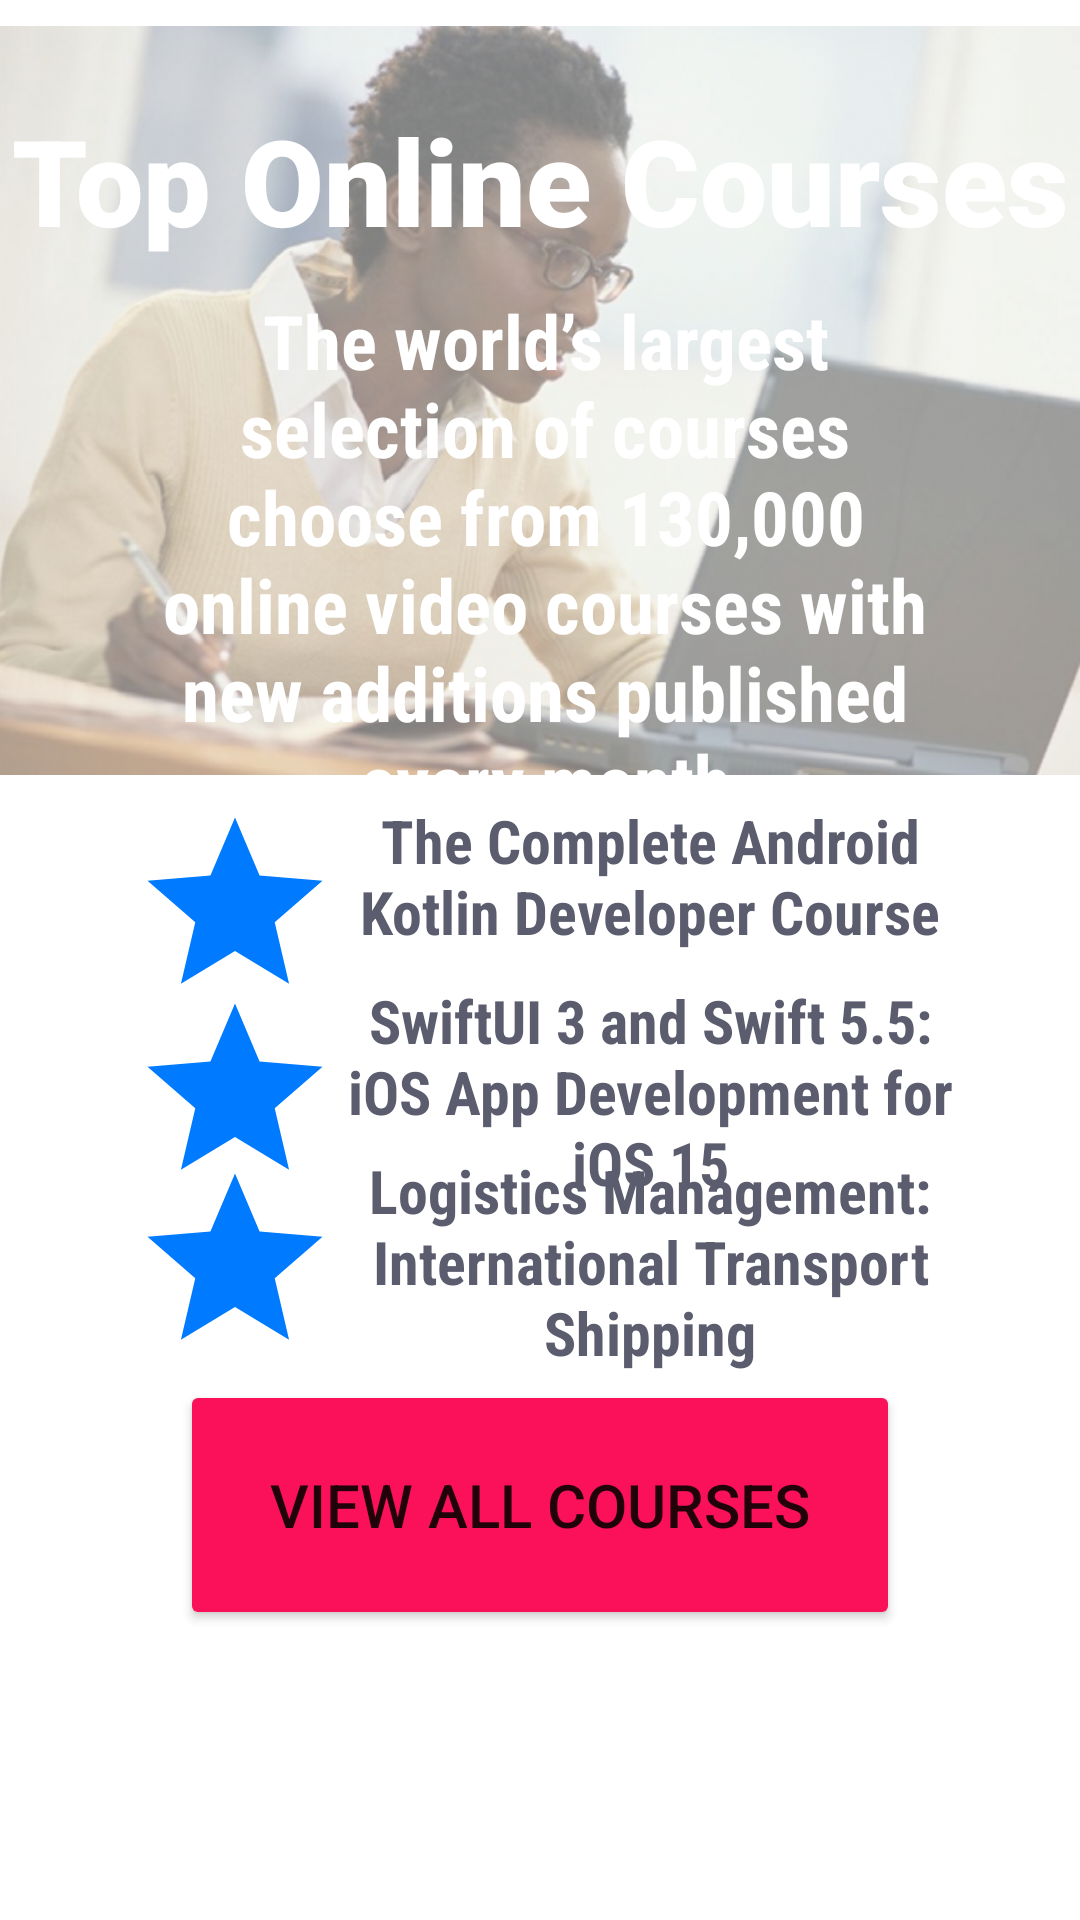

The Android layout XML behind this screen, and the referenced resources:
<!-- AndroidManifest.xml: application theme Theme.IntellectiAPP -->
<!-- res/layout/fragment_home.xml -->
<?xml version="1.0" encoding="utf-8"?>
<RelativeLayout xmlns:android="http://schemas.android.com/apk/res/android"
    xmlns:app="http://schemas.android.com/apk/res-auto"
    xmlns:tools="http://schemas.android.com/tools"
    android:layout_width="match_parent"
    android:layout_height="match_parent"
    tools:context=".ui.home.HomeFragment">

    <TextView
        android:id="@+id/text_home"
        android:layout_width="match_parent"
        android:layout_height="wrap_content"
        android:layout_marginStart="8dp"
        android:layout_marginTop="30dp"
        android:layout_marginEnd="8dp"
        android:textAlignment="center"
        android:textSize="20sp"
        app:layout_constraintBottom_toBottomOf="parent"
        app:layout_constraintEnd_toEndOf="parent"
        app:layout_constraintStart_toStartOf="parent"
        app:layout_constraintTop_toTopOf="parent" />

    <ImageView
        android:layout_width="match_parent"
        android:layout_height="267dp"
        android:layout_marginTop="0dp"
        android:alpha="0.5"
        android:src="@drawable/student" />

    <TextView
        android:id="@+id/head1"
        android:layout_width="match_parent"
        android:layout_height="wrap_content"
        android:layout_marginStart="10px"
        android:layout_marginTop="100px"
        android:layout_marginEnd="10px"
        android:fontFamily="sans-serif-black"
        android:text="Top Online Courses"
        android:textAlignment="center"
        android:textColor="@color/white"
        android:textSize="40dp"
        android:textStyle="bold"
        app:layout_constraintBottom_toBottomOf="parent"
        app:layout_constraintEnd_toEndOf="parent"
        app:layout_constraintHorizontal_bias="1.0"
        app:layout_constraintStart_toStartOf="parent"
        app:layout_constraintTop_toTopOf="parent"
        app:layout_constraintVertical_bias="0.111" />

    <TextView
        android:id="@+id/head2"
        android:layout_width="match_parent"
        android:layout_height="wrap_content"
        android:layout_marginStart="130px"
        android:layout_marginTop="290px"
        android:layout_marginEnd="120px"
        android:fontFamily="sans-serif-condensed"
        android:text="The world’s largest selection of courses choose from 130,000 online video courses with new additions published every month"
        android:textAlignment="center"
        android:textColor="@color/white"
        android:textSize="25dp"
        android:textStyle="bold"
        app:layout_constraintBottom_toBottomOf="parent"
        app:layout_constraintEnd_toEndOf="parent"
        app:layout_constraintHorizontal_bias="1.0"
        app:layout_constraintStart_toStartOf="parent"
        app:layout_constraintTop_toTopOf="parent"
        app:layout_constraintVertical_bias="0.045" />

    <TextView
        android:id="@+id/head3"
        android:layout_width="match_parent"
        android:layout_height="wrap_content"
        android:layout_marginStart="130px"
        android:layout_marginTop="800px"
        android:layout_marginEnd="120px"
        android:drawableLeft="@drawable/ic_baseline_grade_24"
        android:drawablePadding="1px"
        android:fontFamily="sans-serif-condensed"
        android:text="The Complete Android Kotlin Developer Course"
        android:textAlignment="center"
        android:textColor="#5B5C6E"
        android:textSize="20dp"
        android:textStyle="bold"
        app:layout_constraintBottom_toBottomOf="parent"
        app:layout_constraintEnd_toEndOf="parent"
        app:layout_constraintHorizontal_bias="1.0"
        app:layout_constraintStart_toStartOf="parent"
        app:layout_constraintTop_toTopOf="parent"
        app:layout_constraintVertical_bias="0.027" />

    <TextView
        android:id="@+id/head4"
        android:layout_width="match_parent"
        android:layout_height="wrap_content"
        android:layout_marginStart="130px"
        android:layout_marginTop="980px"
        android:layout_marginEnd="120px"
        android:drawableLeft="@drawable/ic_baseline_grade_24"
        android:drawablePadding="1px"
        android:fontFamily="sans-serif-condensed"
        android:text="SwiftUI 3 and Swift 5.5: iOS App Development for iOS 15"
        android:textAlignment="center"
        android:textColor="#5B5C6E"
        android:textSize="20dp"
        android:textStyle="bold"
        app:layout_constraintBottom_toBottomOf="parent"
        app:layout_constraintEnd_toEndOf="parent"
        app:layout_constraintHorizontal_bias="0.0"
        app:layout_constraintStart_toStartOf="parent"
        app:layout_constraintTop_toTopOf="parent"
        app:layout_constraintVertical_bias="0.064" />

    <TextView
        android:id="@+id/head5"
        android:layout_width="match_parent"
        android:layout_height="wrap_content"
        android:layout_marginStart="130px"
        android:layout_marginTop="1150px"
        android:layout_marginEnd="120px"
        android:drawableLeft="@drawable/ic_baseline_grade_24"
        android:drawablePadding="1px"
        android:fontFamily="sans-serif-condensed"
        android:text="Logistics Management: International Transport  Shipping"
        android:textAlignment="center"
        android:textColor="#5B5C6E"
        android:textSize="20dp"
        android:textStyle="bold"
        app:layout_constraintBottom_toBottomOf="parent"
        app:layout_constraintEnd_toEndOf="parent"
        app:layout_constraintHorizontal_bias="1.0"
        app:layout_constraintStart_toStartOf="parent"
        app:layout_constraintTop_toTopOf="parent"
        app:layout_constraintVertical_bias="0.13" />

    <Button
        android:id="@+id/home_button"
        android:layout_width="match_parent"
        android:layout_height="250px"
        android:layout_marginStart="180px"
        android:layout_marginTop="1380px"
        android:layout_marginEnd="180px"
        android:backgroundTint="#FB1159"
        android:text="View All Courses"
        android:textAlignment="center"
        android:textSize="20dp"
        app:layout_constraintBottom_toBottomOf="parent"
        app:layout_constraintEnd_toEndOf="parent"
        app:layout_constraintHorizontal_bias="1.0"
        app:layout_constraintStart_toStartOf="parent"
        app:layout_constraintTop_toTopOf="parent"
        app:layout_constraintVertical_bias="0.216" />


</RelativeLayout>
<!-- resources referenced by this layout -->
<resources>
  <color name="white">#FFFFFFFF</color>
  <!-- drawable ic_baseline_grade_24 (drawable) -->
  <vector android:height="70dp"
      android:viewportHeight="24" android:viewportWidth="24"
      android:width="70dp" xmlns:android="http://schemas.android.com/apk/res/android">
      <path android:fillColor="#007bff" android:pathData="M12,17.27L18.18,21l-1.64,-7.03L22,9.24l-7.19,-0.61L12,2 9.19,8.63 2,9.24l5.46,4.73L5.82,21z"/>
  </vector>
  <!-- drawable student: jpg bitmap (drawable, 57043 bytes) -->
  <style name="Theme.IntellectiAPP" parent="Theme.MaterialComponents.DayNight.NoActionBar">
          
          <item name="colorPrimary">@color/purple_500</item>
          <item name="colorPrimaryVariant">@color/purple_700</item>
          <item name="colorOnPrimary">@color/white</item>
          
          <item name="colorSecondary">@color/teal_200</item>
          <item name="colorSecondaryVariant">@color/teal_700</item>
          <item name="colorOnSecondary">@color/black</item>
          
          <item name="android:statusBarColor" tools:targetApi="l">?attr/colorPrimaryVariant</item>
          
      </style>
  <color name="purple_500">#007bff</color>
  <color name="purple_700">#007bff</color>
  <color name="teal_200">#007bff</color>
  <color name="teal_700">#007bff</color>
  <color name="black">#007bff</color>
</resources>
